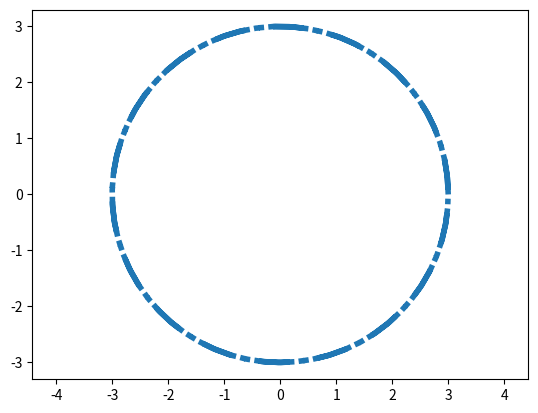

Write Python code to recreate this figure.
import matplotlib.pyplot as plt
import numpy as np


def circle_plotter(R=3):
    alpha = np.arange(-2*np.pi, 2*np.pi, 0.1)  # Параметр

    x = R * np.cos(alpha)
    y = R * np.sin(alpha)

    plt.plot(x, y, ls='dashdot', lw=4)
    plt.axis('equal')
    plt.savefig('fig_1.png')


if __name__ == '__main__':
    circle_plotter()
